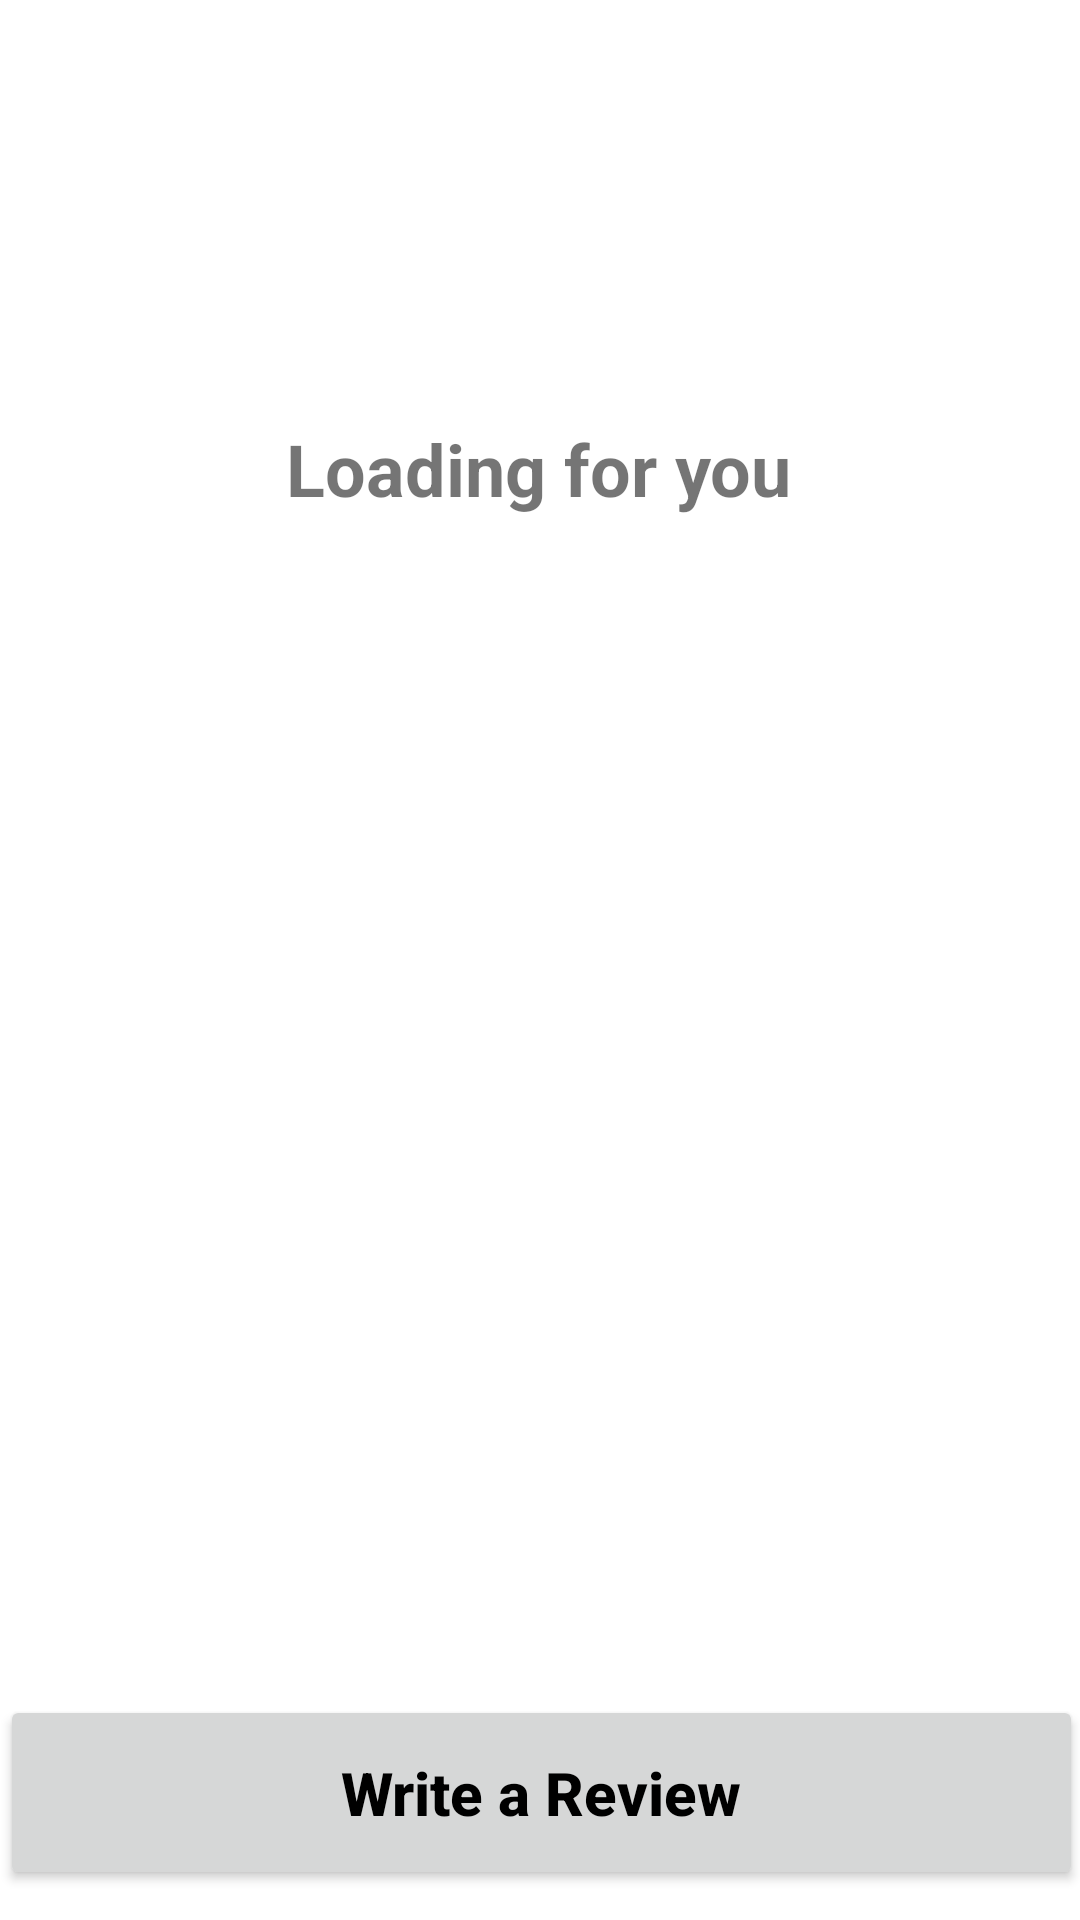

Layout XML and referenced resources for this Android screen:
<!-- AndroidManifest.xml: application theme Theme.Mtaaa -->
<!-- res/layout/activity_review_screen.xml -->
<?xml version="1.0" encoding="utf-8"?>
<androidx.constraintlayout.widget.ConstraintLayout xmlns:android="http://schemas.android.com/apk/res/android"
    xmlns:app="http://schemas.android.com/apk/res-auto"
    xmlns:tools="http://schemas.android.com/tools"
    android:layout_width="match_parent"
    android:layout_height="match_parent"
    tools:context=".Home_screen">


    <ScrollView
        android:layout_width="367dp"
        android:layout_height="wrap_content"
        android:layout_marginTop="75dp"
        app:layout_constraintEnd_toEndOf="parent"
        app:layout_constraintStart_toStartOf="parent"
        app:layout_constraintTop_toTopOf="parent">

        <LinearLayout
            android:id="@+id/linear"
            android:layout_width="match_parent"
            android:layout_height="match_parent"
            android:divider="@drawable/empty_tall_divider"
            android:orientation="vertical"
            android:showDividers="middle"
            app:layout_constraintEnd_toEndOf="parent"
            app:layout_constraintHorizontal_bias="0.352"
            app:layout_constraintStart_toStartOf="parent"
            app:layout_constraintTop_toTopOf="parent">

        </LinearLayout>
    </ScrollView>

    <LinearLayout
        android:layout_width="410dp"
        android:layout_height="61dp"
        android:orientation="horizontal"
        app:layout_constraintEnd_toEndOf="parent"
        app:layout_constraintStart_toStartOf="parent"
        app:layout_constraintTop_toTopOf="parent">

        <ImageView
            android:id="@+id/imageView4"
            android:layout_width="54dp"
            android:layout_height="match_parent"
            android:layout_weight="1"
            app:srcCompat="@drawable/mtaa_logo" />

        <TextView
            android:id="@+id/homeText"
            android:layout_width="150dp"
            android:layout_height="match_parent"
            android:layout_weight="1"
            android:gravity="center_vertical"
            android:text="Reviews"
            android:textColor="?attr/colorOnSecondary"
            android:textSize="24sp"
            android:textStyle="bold" />

        <ImageView
            android:id="@+id/imageView5"
            android:layout_width="wrap_content"
            android:layout_height="match_parent"
            android:layout_weight="1"
            app:srcCompat="@drawable/empty_tall_divider" />

        <ImageView
            android:id="@+id/imageView6"
            android:layout_width="wrap_content"
            android:layout_height="match_parent"
            android:layout_weight="1"
            app:srcCompat="@drawable/empty_tall_divider" />

        <ImageView
            android:id="@+id/imageView7"
            android:layout_width="wrap_content"
            android:layout_height="match_parent"
            android:layout_weight="1"
            app:srcCompat="@drawable/empty_tall_divider" />

        <Button
            android:id="@+id/button2"
            android:layout_width="28dp"
            android:layout_height="match_parent"
            android:layout_weight="1"
            android:background="?attr/actionModeCloseDrawable" />

    </LinearLayout>

    <Button
        android:id="@+id/writeReview"
        android:layout_width="361dp"
        android:layout_height="65dp"
        android:layout_marginBottom="10dp"
        android:text="Write a Review"
        android:textAllCaps="false"
        android:textColor="?attr/colorOnSecondary"
        android:textSize="20sp"
        android:textStyle="bold"
        app:cornerRadius="20dp"
        app:layout_constraintBottom_toBottomOf="@+id/loading"
        app:layout_constraintEnd_toEndOf="parent"
        app:layout_constraintStart_toStartOf="parent" />

    <androidx.constraintlayout.widget.ConstraintLayout
        android:id="@+id/loading"
        android:layout_width="match_parent"
        android:layout_height="match_parent"
        android:color="@color/mtrl_btn_bg_color_selector"
        app:layout_constraintBottom_toBottomOf="parent"
        app:layout_constraintEnd_toEndOf="parent"
        app:layout_constraintStart_toStartOf="parent"
        app:layout_constraintTop_toTopOf="parent"
        tools:ignore="PrivateResource"
        tools:visibility="invisible">

        <ImageView
            android:id="@+id/imageView9"
            android:layout_width="0dp"
            android:layout_height="0dp"
            android:background="?attr/colorPrimaryVariant"
            app:layout_constraintBottom_toBottomOf="parent"
            app:layout_constraintEnd_toEndOf="parent"
            app:layout_constraintStart_toStartOf="parent"
            app:layout_constraintTop_toTopOf="parent" />

        <TextView
            android:id="@+id/textView4"
            android:layout_width="wrap_content"
            android:layout_height="wrap_content"
            android:layout_marginTop="36dp"
            android:text="Loading for you"
            android:textSize="24sp"
            android:textStyle="bold"
            app:layout_constraintEnd_toEndOf="parent"
            app:layout_constraintHorizontal_bias="0.498"
            app:layout_constraintStart_toStartOf="parent"
            app:layout_constraintTop_toBottomOf="@+id/imageView8" />

        <ImageView
            android:id="@+id/imageView8"
            android:layout_width="wrap_content"
            android:layout_height="wrap_content"
            android:layout_marginTop="104dp"
            app:layout_constraintEnd_toEndOf="parent"
            app:layout_constraintStart_toStartOf="parent"
            app:layout_constraintTop_toTopOf="parent"
            app:srcCompat="@drawable/mtaa_logo" />

    </androidx.constraintlayout.widget.ConstraintLayout>

</androidx.constraintlayout.widget.ConstraintLayout>
<!-- resources referenced by this layout -->
<resources>
  <style name="Theme.Mtaaa" parent="Theme.MaterialComponents.DayNight.NoActionBar">
          
  
  
          <item name="colorPrimary">#B3B3B3</item>
          <item name="colorPrimaryVariant">#FFFFFF</item>
          <item name="colorOnPrimary">#000000</item>
          
          <item name="colorSecondary">#7A7A7A</item>
          <item name="colorSecondaryVariant">#FFFFFF</item>
          <item name="colorOnSecondary">@color/black</item>
          
          <item name="android:statusBarColor" tools:targetApi="l">?attr/colorPrimaryVariant</item>
          <item name="android:navigationBarColor" tools:targetApi="l">?attr/colorPrimaryVariant</item>
          <item name="android:windowLightStatusBar" tools:targetApi="p">true</item>
          <item name="android:windowLightNavigationBar" tools:targetApi="p">true</item>
          
      </style>
  <!-- not gathered from this repository: default colours our renderer supplied (Android Studio template values) -->
  <color name="black">#FF000000</color>
</resources>
